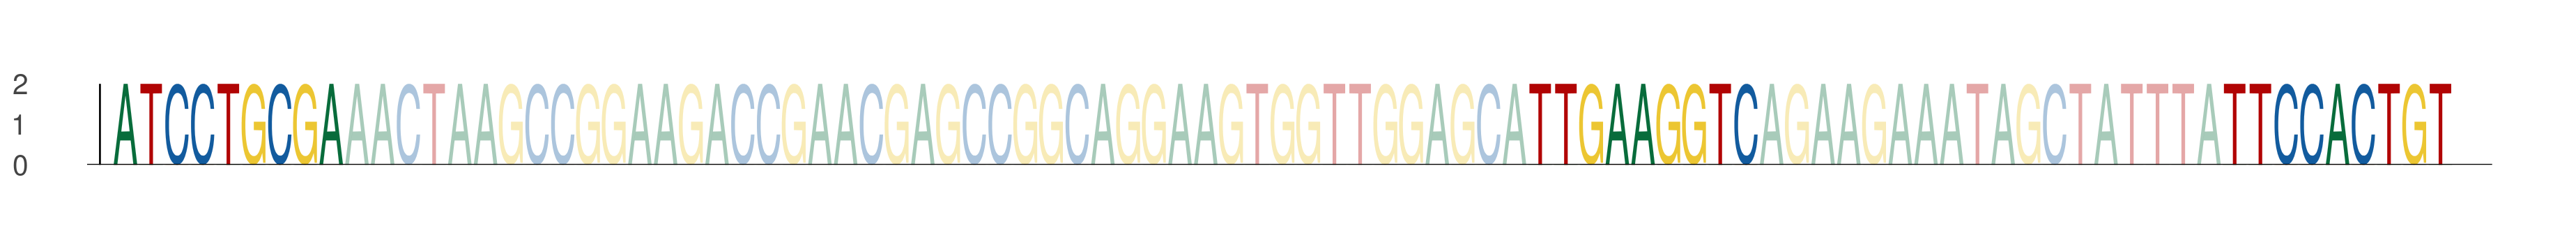

Source data for this figure (header and first rows):
seq_index, start_position, end_position, is_reversed_complement
3961, 43, 52, 0
3961, 98, 107, 0
3961, 125, 134, 0
